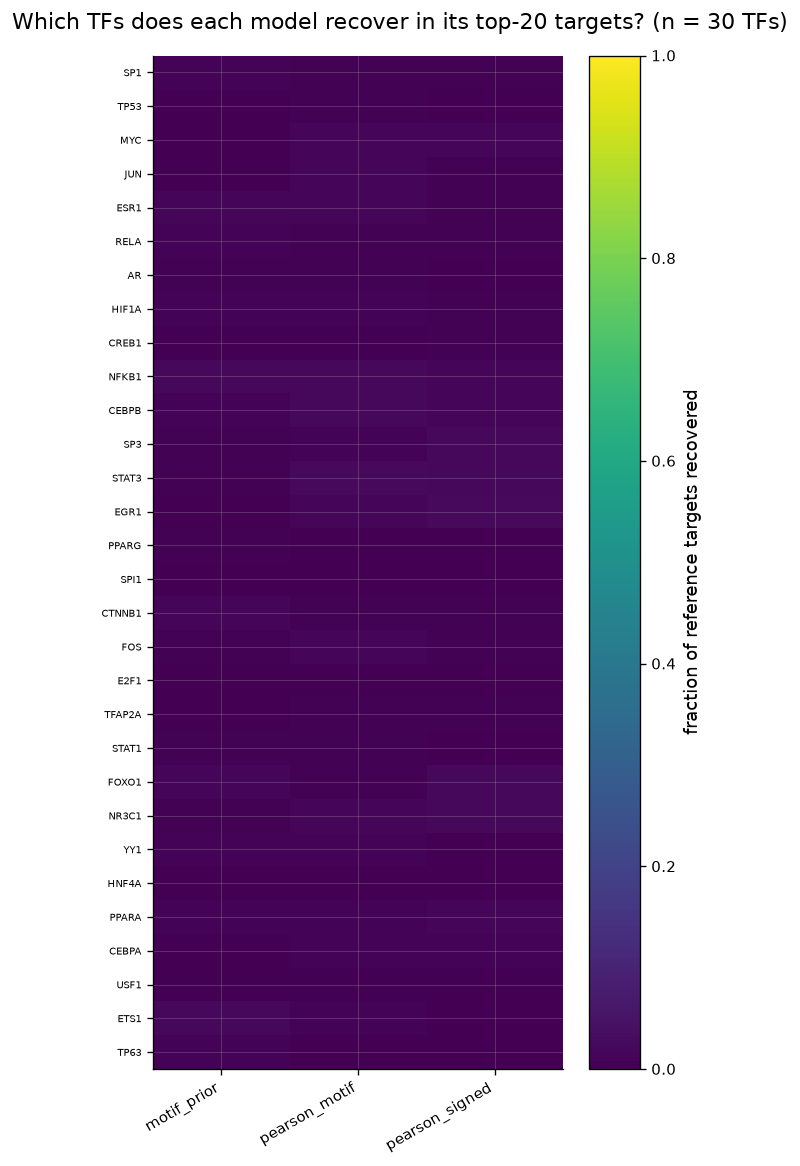

The data file committed next to this chart (first rows):
tf	model	hits	n_ref
SP1	motif_prior	6	611
TP53	motif_prior	1	466
MYC	motif_prior	1	424
JUN	motif_prior	1	298
ESR1	motif_prior	5	290
RELA	motif_prior	3	262
AR	motif_prior	1	239
HIF1A	motif_prior	2	217
CREB1	motif_prior	0	211
NFKB1	motif_prior	4	202
CEBPB	motif_prior	2	202
SP3	motif_prior	1	202
STAT3	motif_prior	1	199
EGR1	motif_prior	0	169
PPARG	motif_prior	1	167
SPI1	motif_prior	0	158
CTNNB1	motif_prior	2	156
FOS	motif_prior	1	153
E2F1	motif_prior	0	152
TFAP2A	motif_prior	0	145
STAT1	motif_prior	1	143
FOXO1	motif_prior	2	131
NR3C1	motif_prior	1	130
YY1	motif_prior	1	123
HNF4A	motif_prior	0	120
PPARA	motif_prior	1	117
CEBPA	motif_prior	0	105
USF1	motif_prior	0	101
ETS1	motif_prior	2	99
TP63	motif_prior	1	98
SP1	pearson_motif	4	611
TP53	pearson_motif	2	466
MYC	pearson_motif	6	424
JUN	pearson_motif	4	298
ESR1	pearson_motif	4	290
RELA	pearson_motif	2	262
AR	pearson_motif	1	239
HIF1A	pearson_motif	2	217
CREB1	pearson_motif	0	211
NFKB1	pearson_motif	4	202
CEBPB	pearson_motif	4	202
SP3	pearson_motif	2	202
STAT3	pearson_motif	5	199
EGR1	pearson_motif	3	169
PPARG	pearson_motif	0	167
SPI1	pearson_motif	0	158
CTNNB1	pearson_motif	1	156
FOS	pearson_motif	2	153
E2F1	pearson_motif	0	152
TFAP2A	pearson_motif	1	145
STAT1	pearson_motif	1	143
FOXO1	pearson_motif	1	131
NR3C1	pearson_motif	2	130
YY1	pearson_motif	1	123
HNF4A	pearson_motif	0	120
PPARA	pearson_motif	1	117
CEBPA	pearson_motif	1	105
USF1	pearson_motif	0	101
ETS1	pearson_motif	1	99
TP63	pearson_motif	0	98
... 30 more rows
